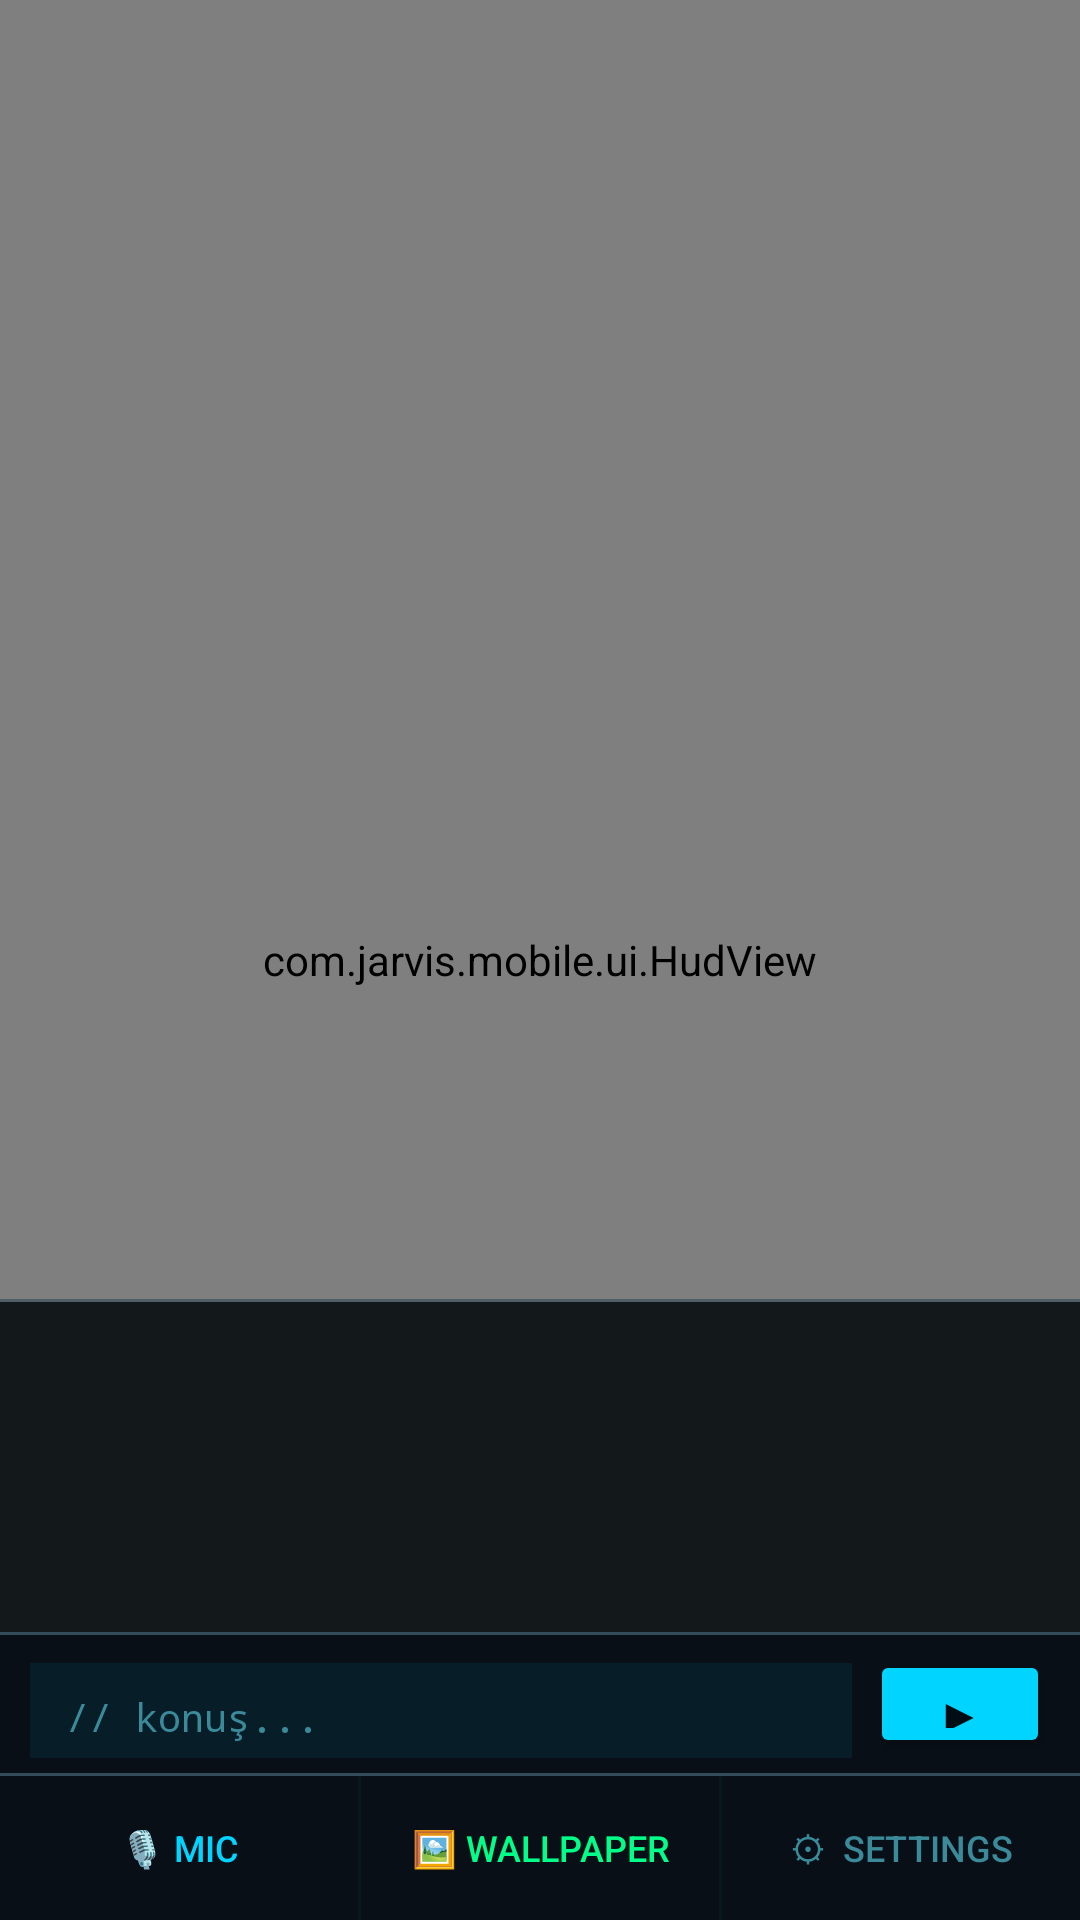

Here is an Android app screen rendered from its layout file. Give the layout XML and the strings, colors and styles it references.
<!-- AndroidManifest.xml: application theme Theme.JarvisMobile -->
<!-- res/layout/activity_main.xml -->
<?xml version="1.0" encoding="utf-8"?>
<FrameLayout xmlns:android="http://schemas.android.com/apk/res/android"
    android:layout_width="match_parent"
    android:layout_height="match_parent"
    android:background="@color/bg">

    
    <com.jarvis.mobile.ui.HudView
        android:id="@+id/hud"
        android:layout_width="match_parent"
        android:layout_height="match_parent"
        android:background="@color/bg" />

    
    <LinearLayout
        android:layout_width="match_parent"
        android:layout_height="wrap_content"
        android:layout_gravity="bottom"
        android:orientation="vertical">

        
        <View
            android:layout_width="match_parent"
            android:layout_height="1dp"
            android:background="#660D3347" />

        
        <TextView
            android:id="@+id/logView"
            android:layout_width="match_parent"
            android:layout_height="110dp"
            android:padding="8dp"
            android:textSize="10sp"
            android:textColor="#6688FCFF"
            android:fontFamily="monospace"
            android:scrollbars="vertical"
            android:background="#D800060A" />

        
        <View
            android:layout_width="match_parent"
            android:layout_height="1dp"
            android:background="#AA0D3347" />

        
        <LinearLayout
            android:layout_width="match_parent"
            android:layout_height="46dp"
            android:orientation="horizontal"
            android:paddingStart="10dp"
            android:paddingEnd="10dp"
            android:paddingTop="5dp"
            android:paddingBottom="5dp"
            android:background="#EE000810">

            <EditText
                android:id="@+id/input"
                android:layout_width="0dp"
                android:layout_weight="1"
                android:layout_height="36dp"
                android:hint="// konuş..."
                android:textColor="#8FFCFF"
                android:textColorHint="#3A8A9A"
                android:textSize="13sp"
                android:fontFamily="monospace"
                android:background="#22007a99"
                android:paddingStart="12dp"
                android:paddingEnd="12dp"
                android:inputType="text"
                android:imeOptions="actionSend" />

            <Button
                android:id="@+id/sendBtn"
                android:layout_width="60dp"
                android:layout_height="36dp"
                android:text="▶"
                android:textSize="16sp"
                android:textColor="#000d14"
                android:backgroundTint="#00D4FF"
                android:layout_marginStart="6dp" />
        </LinearLayout>

        
        <View
            android:layout_width="match_parent"
            android:layout_height="1dp"
            android:background="#AA0D3347" />

        
        <LinearLayout
            android:layout_width="match_parent"
            android:layout_height="48dp"
            android:orientation="horizontal"
            android:background="#EE000810">

            <Button
                android:id="@+id/muteBtn"
                android:layout_width="0dp"
                android:layout_weight="1"
                android:layout_height="match_parent"
                android:text="🎙 MIC"
                android:textSize="12sp"
                android:textColor="#00D4FF"
                android:background="@android:color/transparent" />

            <View
                android:layout_width="1dp"
                android:layout_height="match_parent"
                android:background="#330D3347" />

            <Button
                android:id="@+id/wallpaperBtn"
                android:layout_width="0dp"
                android:layout_weight="1"
                android:layout_height="match_parent"
                android:text="🖼 WALLPAPER"
                android:textSize="12sp"
                android:textColor="#00FF88"
                android:background="@android:color/transparent" />

            <View
                android:layout_width="1dp"
                android:layout_height="match_parent"
                android:background="#330D3347" />

            <Button
                android:id="@+id/settingsBtn"
                android:layout_width="0dp"
                android:layout_weight="1"
                android:layout_height="match_parent"
                android:text="⚙  SETTINGS"
                android:textSize="12sp"
                android:textColor="#3A8A9A"
                android:background="@android:color/transparent" />
        </LinearLayout>

    </LinearLayout>
</FrameLayout>
<!-- resources referenced by this layout -->
<resources>
  <color name="bg">#00060A</color>
  <style name="Theme.JarvisMobile" parent="Theme.AppCompat.DayNight.NoActionBar">
          <item name="android:statusBarColor">#00060A</item>
          <item name="android:navigationBarColor">#000810</item>
          <item name="android:windowBackground">@color/bg</item>
          <item name="android:windowLayoutInDisplayCutoutMode">shortEdges</item>
          <item name="colorPrimary">@color/primary</item>
          <item name="colorAccent">@color/primary</item>
      </style>
  <color name="primary">#00D4FF</color>
</resources>
